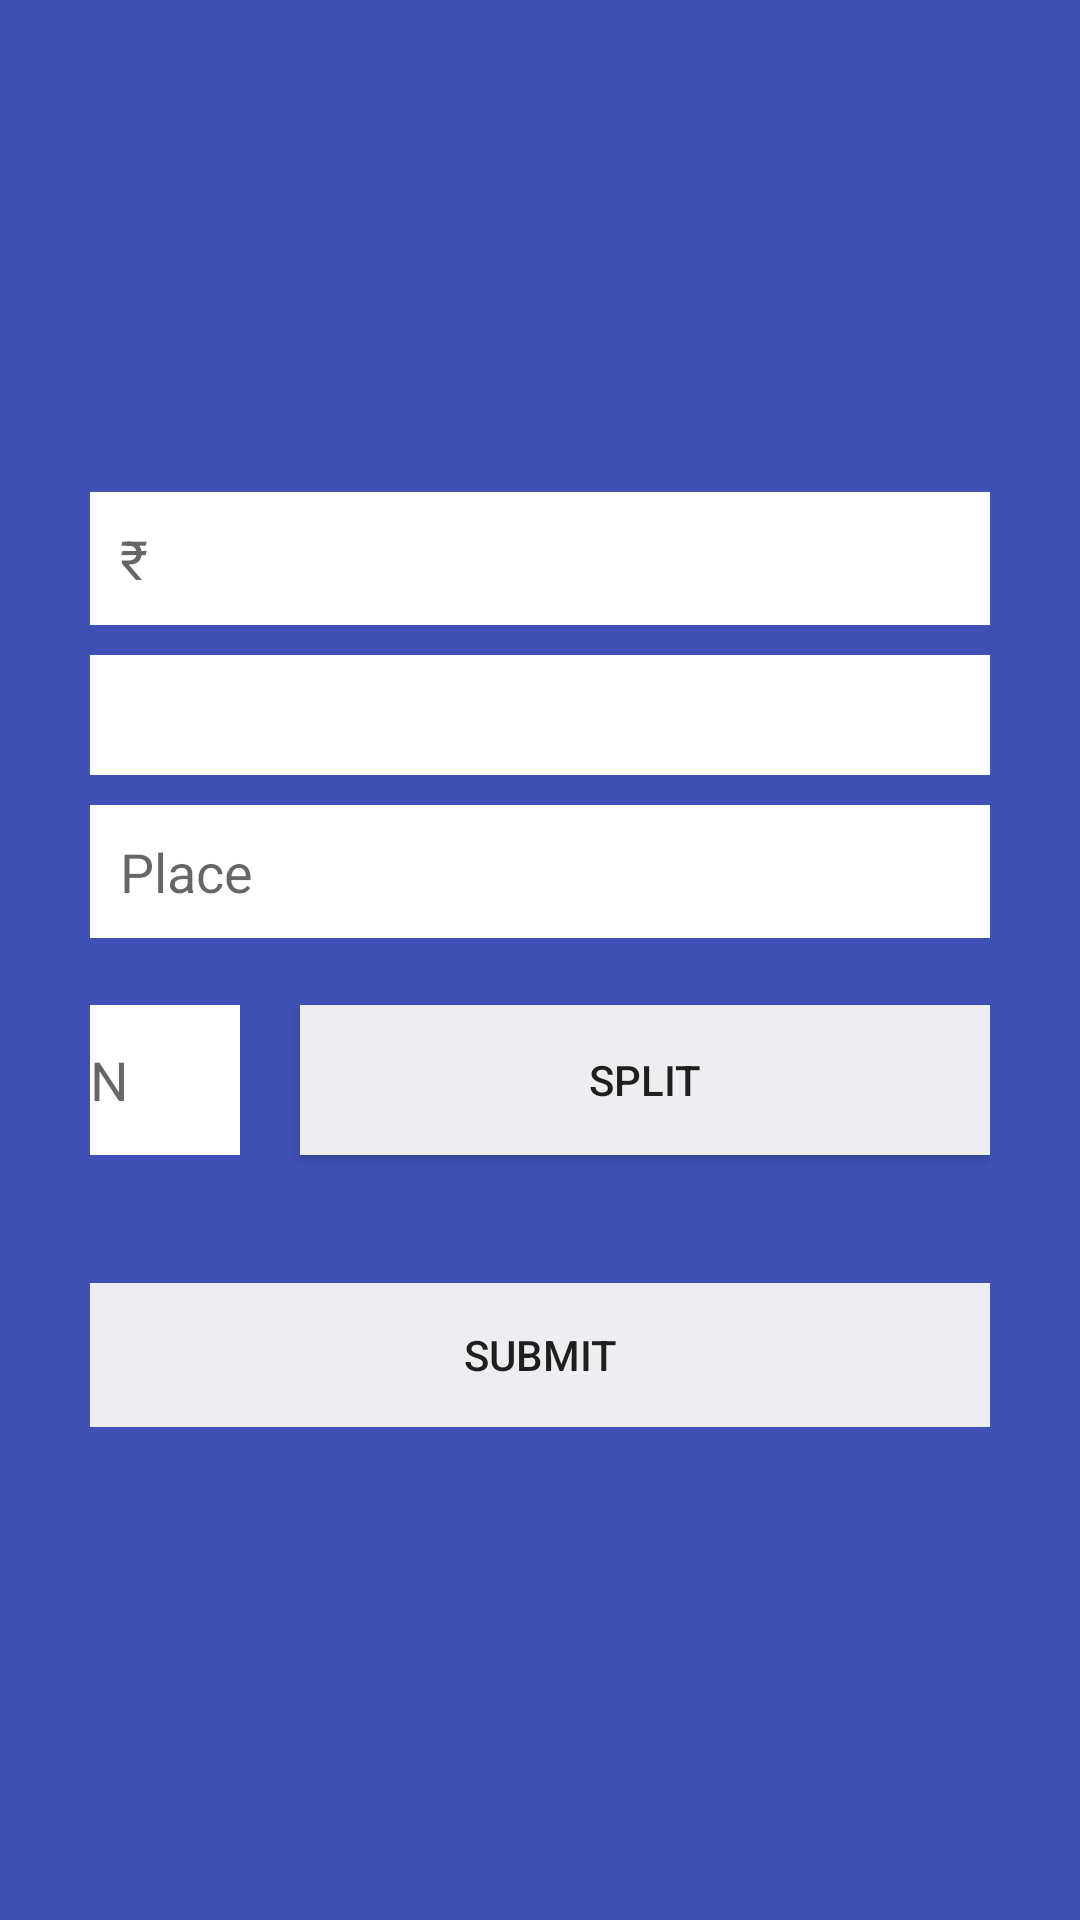

This screen was rendered from an Android layout file. Write that file and the resources it references.
<!-- AndroidManifest.xml: application theme AppTheme -->
<!-- res/layout/activity_manual.xml -->
<?xml version="1.0" encoding="utf-8"?>

<LinearLayout xmlns:android="http://schemas.android.com/apk/res/android"
    xmlns:app="http://schemas.android.com/apk/res-auto"
    android:layout_width="fill_parent"
    android:layout_height="fill_parent"
    android:background="@color/colorPrimary"
    android:gravity="center"
    android:orientation="vertical"
    android:padding="10dp">

    <LinearLayout
        android:layout_width="fill_parent"
        android:layout_height="wrap_content"
        android:layout_gravity="center"
        android:orientation="vertical"
        android:paddingLeft="20dp"
        android:paddingRight="20dp" >

        <EditText
            android:id="@+id/amount"
            android:layout_width="fill_parent"
            android:layout_height="wrap_content"
            android:layout_marginBottom="10dp"
            android:background="@color/white"
            android:hint="₹"
            android:padding="10dp"
            android:singleLine="true"
            android:textColor="@color/input_login"
            />

        <Spinner
            android:id="@+id/category"
            android:layout_width="match_parent"
            android:layout_height="40dp"
            android:hint="Choose Category"
            android:background="@color/white"
            />
        <EditText
            android:id="@+id/place"
            android:layout_width="fill_parent"
            android:layout_height="wrap_content"
            android:layout_marginBottom="10dp"
            android:background="@color/white"
            android:layout_marginTop="10dp"
            android:padding="10dp"
            android:hint="Place"
            android:singleLine="true"
            android:textColor="@color/input_login"
            />
        <LinearLayout
            android:layout_width="match_parent"
            android:layout_height="75dp"
            android:layout_marginBottom="10dp"
            android:orientation="horizontal">
            <EditText
                android:layout_width="50dp"
                android:layout_height="50dp"
                android:hint="N"
                android:layout_gravity="center"
                android:id="@+id/number"
                android:background="@color/white"
                android:singleLine="true"
                android:textColor="@color/input_login"/>
            <Button
                android:id="@+id/split"
                android:layout_width="match_parent"
                android:layout_height="50dp"
                android:layout_gravity="center"
                android:layout_marginLeft="20dp"
                android:background="@color/btn_login_bg"
                android:text="Split" />
        </LinearLayout>

        
        <LinearLayout
            android:id="@+id/editTextGroupLayout"
            android:layout_width="fill_parent"
            android:layout_height="wrap_content"
            android:orientation="vertical"

            >
        </LinearLayout>

        <Button
            android:id="@+id/btnSave"
            android:layout_width="fill_parent"
            android:layout_height="wrap_content"
            android:layout_marginTop="20dip"
            android:background="@color/btn_login_bg"
            android:text="Submit" />

        
    </LinearLayout>



</LinearLayout>
<!-- resources referenced by this layout -->
<resources>
  <color name="btn_login_bg">#eceef1</color>
  <color name="colorPrimary">#3F51B5</color>
  <color name="input_login">#222222</color>
  <color name="white">#ffffff</color>
  <style name="AppTheme" parent="AppTheme.Base">
  
      </style>
  <style name="AppTheme.Base" parent="Theme.AppCompat.Light.DarkActionBar">
          <item name="windowNoTitle">true</item>
          <item name="windowActionBar">false</item>
          <item name="colorPrimary">@color/colorPrimary</item>
          <item name="colorPrimaryDark">@color/colorPrimaryDark</item>
          <item name="colorAccent">@color/colorAccent</item>
      </style>
  <color name="colorPrimaryDark">#303F9F</color>
  <color name="colorAccent">#FF4081</color>
</resources>
